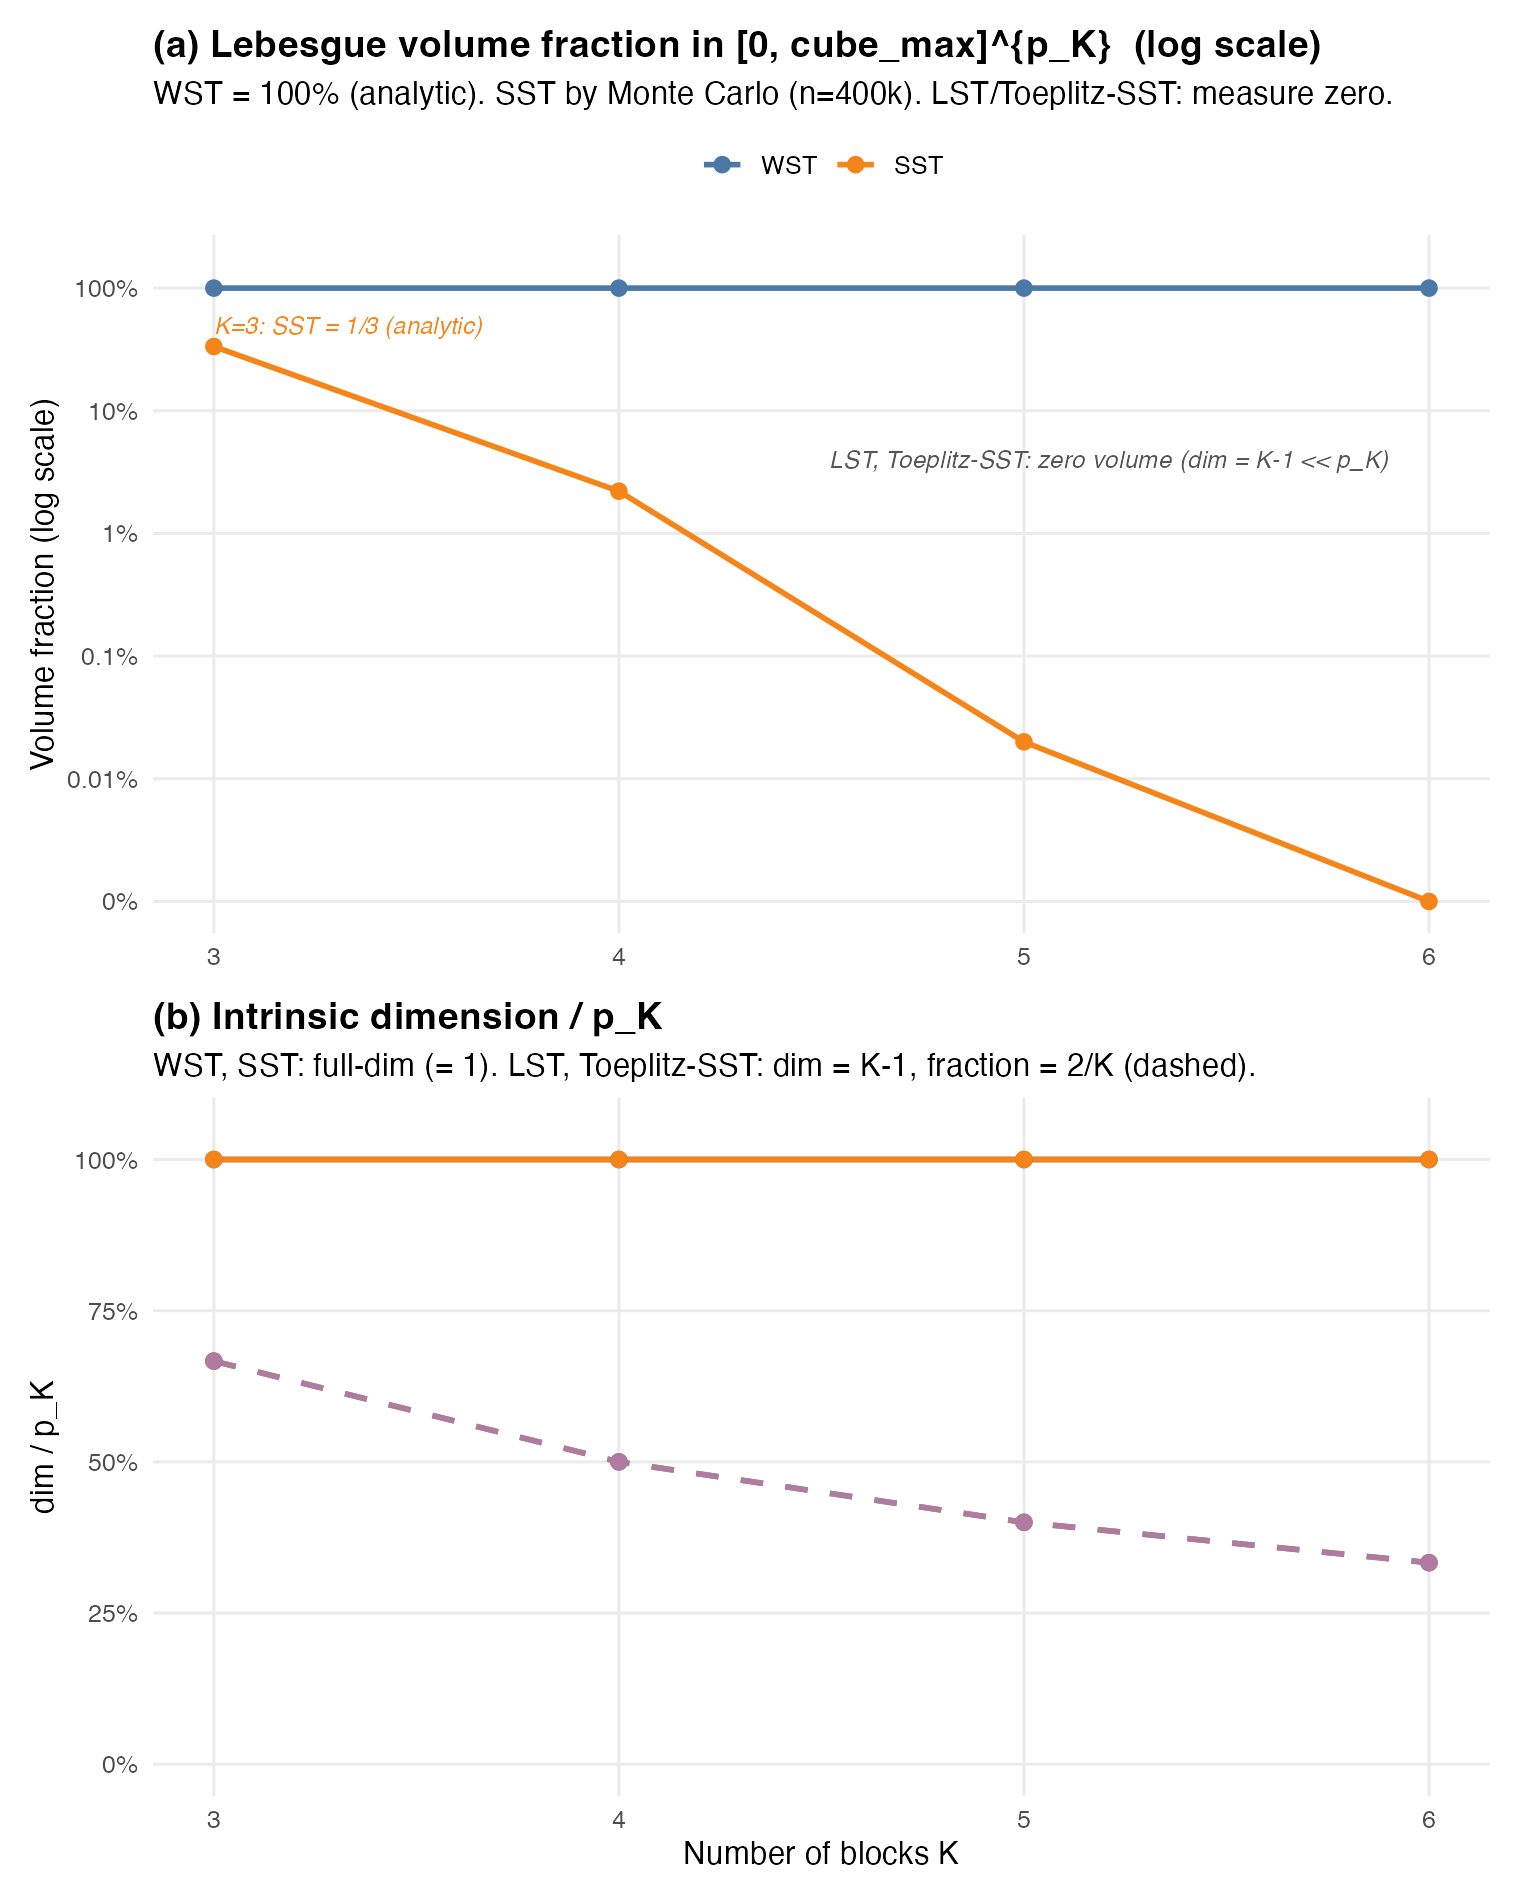

Data behind this chart, as committed beside it:
K, family, volume_fraction, pK, intrinsic_dim
3, WST, 1, 3, 3
3, SST, 0.3341, 3, 3
3, Toeplitz_SST, 0, 3, 2
3, LST, 0, 3, 2
4, WST, 1, 6, 6
4, SST, 0.0221, 6, 6
4, Toeplitz_SST, 0, 6, 3
4, LST, 0, 6, 3
5, WST, 1, 10, 10
5, SST, 2e-04, 10, 10
5, Toeplitz_SST, 0, 10, 4
5, LST, 0, 10, 4
6, WST, 1, 15, 15
6, SST, 0, 15, 15
6, Toeplitz_SST, 0, 15, 5
6, LST, 0, 15, 5
